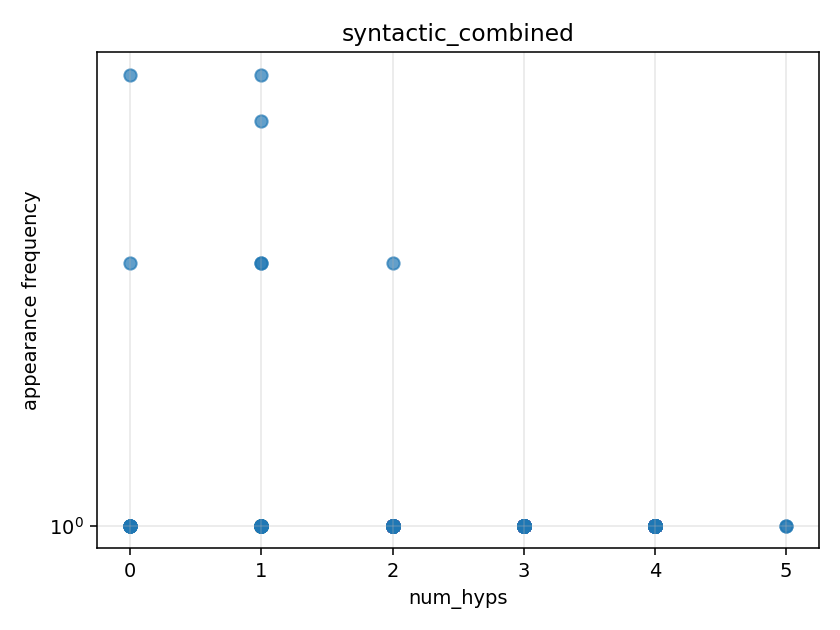

The file beside this chart, header and first rows:
num_hyps, proof_effort, frequency, canonical
0, 0, 5, (n : ℕ) : drop n [] = []
0, 0, 2, ∀ (k : ℕ), take k [] = []
0, 0, 1, (n : ℕ) : take n [] = [] ∧ drop n [] = […
0, 0, 1, (n : ℕ) : take n [] ++ drop n [] = []
0, 0, 1, (n : ℕ) (xs : List α) : take n xs ++ dro…
0, 0, 1, (n : ℕ) (xs : List ℕ) (ys : List ℕ) : co…
0, 0, 1, (n : ℕ) (xs : List ℕ) (ys : List ℕ) : co…
0, 0, 1, (n : ℕ) (x : ℕ) : n = x → (count n xs).s…
0, 0, 1, (n : ℕ) : drop n (drop (m + 1) []) = dro…
0, 0, 1, (n : ℕ) (m : ℕ) (xs : List α) : drop n (…
0, 0, 1, drop n (take m []) = take (m - n) (drop …
1, 1, 5, (n : ℕ) (h1 : take 0 [] = []) : take n […
1, 1, 4, (n : ℕ) (h1 : drop (n + 1) [] = []) : dr…
1, 1, 2, (k : ℕ) (h1 : drop (k + 1) [] = []) : ∀ …
1, 1, 2, (k : ℕ) (h1 : take 0 [] = []) : ∀ (k : ℕ…
1, 1, 1, (ih : ∀ (n : ℕ), take n xs ++ drop n xs …
1, 1, 1, (ih : ∀ (n : ℕ), take n xs ++ drop n xs …
1, 1, 1, (n : ℕ) (h1 : drop n [] = []) : take n […
1, 1, 1, (n : ℕ) (h1 : drop 0 [] = []) : take n […
1, 1, 1, (n : ℕ) (h1 : take n [] = []) : take n […
1, 1, 1, (n : ℕ) (h1 : drop n [] = []) : take n […
1, 1, 1, (n : ℕ) (h1 : drop (n + 1) [] = []) : ta…
1, 1, 1, (n : ℕ) (h1 : take 0 [] = []) : take n […
1, 1, 1, (n : ℕ) (xs : List α) (h1 : take n [] ++…
1, 1, 1, (n : ℕ) (h1 : take n [] = []) : take n […
1, 1, 1, (n : ℕ) (h1 : drop 0 [] = []) : take n […
1, 1, 1, (n : ℕ) (h1 : take (n + 1) [] = []) : ta…
1, 1, 1, (n : ℕ) (h1 : take (n + 1) [] = []) : ta…
1, 1, 1, (n : ℕ) (h1 : drop (n + 1) [] = []) : ta…
1, 1, 1, (n : ℕ) (h1 : take 0 [] = []) : take n […
1, 1, 1, (n : ℕ) (xs : List α) (h1 : take n [] = …
1, 1, 1, (ys : List ℕ) (x : ℕ) (xs : List ℕ) (n :…
1, 1, 1, (ys : List ℕ) (x : ℕ) (xs : List ℕ) (ih …
1, 1, 1, (ys : List ℕ) (x : ℕ) (xs : List ℕ) (ih …
1, 1, 1, (ys : List ℕ) (x : ℕ) (xs : List ℕ) (ih …
1, 1, 1, (n : ℕ) (xs : List ℕ) (ys : List ℕ) (h1 …
1, 1, 1, (n : ℕ) (ys : List ℕ) (x : ℕ) (xs : List…
1, 1, 1, (n : ℕ) (ys : List ℕ) (x : ℕ) (xs : List…
1, 1, 1, (n : ℕ) (ys : List ℕ) (x : ℕ) (xs : List…
1, 1, 1, (n : ℕ) (xs : List ℕ) (ys : List ℕ) (h1 …
1, 1, 1, (n : ℕ) (ys : List ℕ) (x : ℕ) (xs : List…
1, 1, 1, (h : n = x) : (count n xs).succ = count …
1, 1, 1, (ih : ∀ (xs : List α), drop n (drop m xs…
1, 1, 1, (ih : ∀ (xs : List α), drop n (drop m xs…
1, 1, 1, (h1 : drop n (drop m xs) = drop (n + m) …
1, 1, 1, (n : ℕ) (h1 : drop 0 [] = []) : drop n (…
1, 1, 1, (n : ℕ) (ih : ∀ (xs : List α), drop n (d…
1, 1, 1, (ih : ∀ (n m : ℕ), drop n (take m xs) = …
1, 1, 1, (ih : ∀ (n m : ℕ), drop n (take m xs) = …
1, 6, 1, (n : ℕ) (m : ℕ) (xs : List α) (h1 : ∀ (k…
1, 1, 1, (take_nil : ∀ (k : ℕ), take k [] = []) :…
1, 1, 1, (ih : ∀ (n m : ℕ), drop n (take m xs) = …
1, 5, 1, (n : ℕ) (m : ℕ) (xs : List α) (h1 : ∀ (k…
1, 5, 1, (n : ℕ) (m : ℕ) (xs : List α) (h1 : ∀ (k…
1, 5, 1, (n : ℕ) (m : ℕ) (xs : List α) (h1 : ∀ (k…
1, 3, 1, (n : ℕ) (m : ℕ) (xs : List α) (h1 : ∀ (k…
1, 5, 1, (n : ℕ) (m : ℕ) (xs : List α) (h1 : ∀ (k…
1, 7, 1, (n : ℕ) (m : ℕ) (xs : List α) (h1 : ∀ (k…
1, 5, 1, (n : ℕ) (m : ℕ) (xs : List α) (h1 : ∀ (k…
1, 4, 1, (n : ℕ) (m : ℕ) (xs : List α) (h1 : ∀ (k…
... 435 more rows
